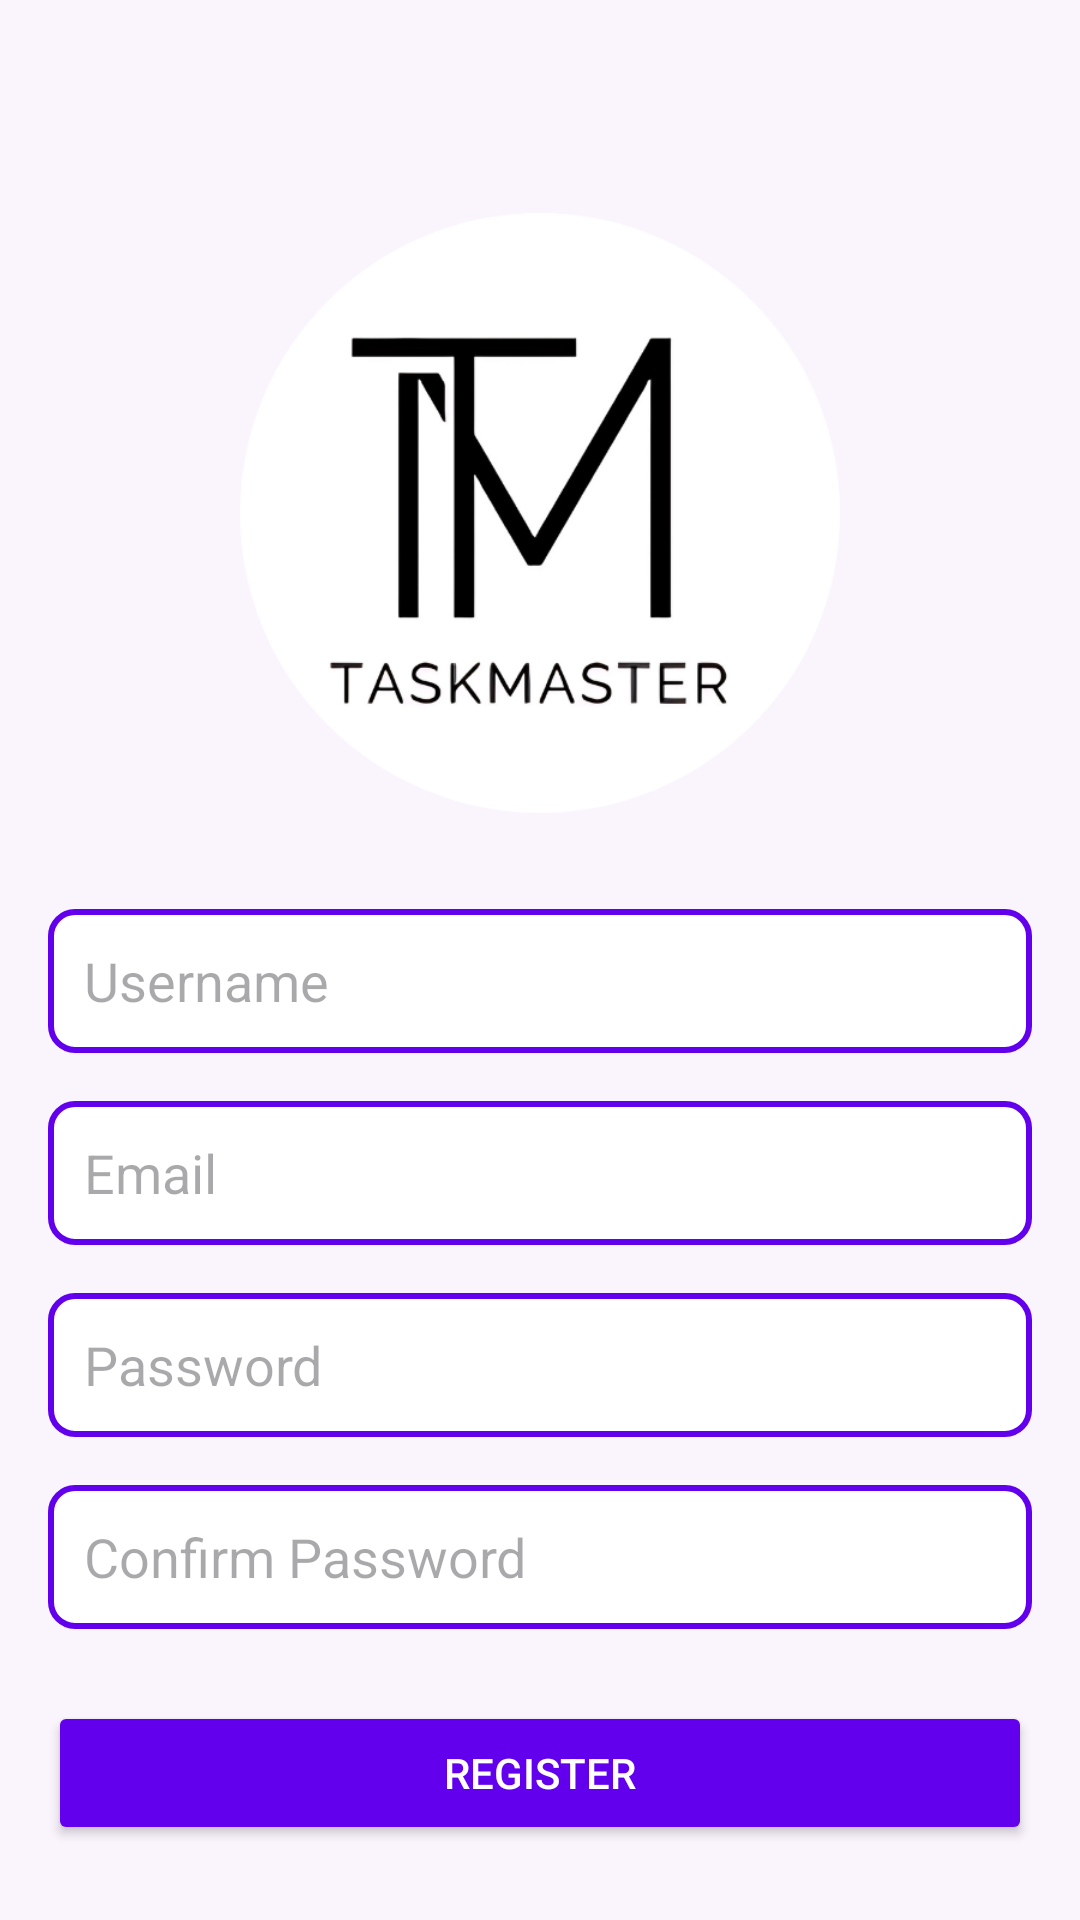

Write the Android layout XML for this screen, with the resource values it uses.
<!-- AndroidManifest.xml: application theme Theme.TaskMaster -->
<!-- res/layout/activity_register.xml -->
<RelativeLayout xmlns:android="http://schemas.android.com/apk/res/android"
    android:layout_width="match_parent"
    android:layout_height="match_parent"
    android:padding="16dp"
    android:background="#FAF4FD">

    
    <ImageView
        android:id="@+id/registerLogo"
        android:layout_width="200dp"
        android:layout_height="200dp"
        android:layout_centerHorizontal="true"
        android:layout_marginTop="55dp"
        android:src="@drawable/logo" />

    
    <EditText

        android:id="@+id/registerUsername"
        android:layout_width="match_parent"
        android:layout_height="wrap_content"
        android:layout_below="@id/registerLogo"
        android:layout_marginTop="32dp"
        android:background="@drawable/input_background"
        android:hint="Username"
        android:minHeight="48dp" />

    
    <EditText
        android:id="@+id/registerEmail"
        android:layout_width="match_parent"
        android:layout_height="wrap_content"
        android:layout_below="@id/registerUsername"
        android:layout_marginTop="16dp"
        android:background="@drawable/input_background"
        android:hint="Email"
        android:inputType="textEmailAddress"
        android:minHeight="48dp" />

    
    <EditText
        android:id="@+id/registerPassword"
        android:layout_width="match_parent"
        android:layout_height="wrap_content"
        android:layout_below="@id/registerEmail"
        android:layout_marginTop="16dp"
        android:background="@drawable/input_background"
        android:hint="Password"
        android:inputType="textPassword"
        android:minHeight="48dp" />

    
    <EditText
        android:id="@+id/registerConfirmPassword"
        android:layout_width="match_parent"
        android:layout_height="wrap_content"
        android:layout_below="@id/registerPassword"
        android:layout_marginTop="16dp"
        android:background="@drawable/input_background"
        android:hint="Confirm Password"
        android:inputType="textPassword"
        android:minHeight="48dp" />

    
    <Button
        android:id="@+id/registerButton"
        android:layout_width="match_parent"
        android:layout_height="wrap_content"
        android:layout_below="@id/registerConfirmPassword"
        android:layout_marginTop="24dp"
        android:text="Register"
        android:backgroundTint="#6200EE"
        android:textColor="#FFFFFF" />

    
    <TextView
        android:id="@+id/loginLink"
        android:layout_width="wrap_content"
        android:layout_height="wrap_content"
        android:layout_below="@id/registerButton"
        android:layout_centerHorizontal="true"
        android:layout_marginTop="8dp"
        android:text="Already have an account? Login"
        android:textColor="#6200EE" />
</RelativeLayout>
<!-- resources referenced by this layout -->
<resources>
  <!-- drawable input_background (drawable) -->
  <shape xmlns:android="http://schemas.android.com/apk/res/android">
      <solid android:color="#FFFFFF" /> 
      <corners android:radius="8dp" /> 
      <stroke android:width="2dp" android:color="#6200EE" /> 
      <padding
          android:top="8dp"
          android:bottom="8dp"
          android:left="12dp"
          android:right="12dp" /> 
  </shape>
  <!-- drawable logo: png bitmap (drawable, 45312 bytes) -->
  <style name="Theme.TaskMaster" parent="Base.Theme.TaskMaster" />
  <style name="Base.Theme.TaskMaster" parent="Theme.Material3.DayNight.NoActionBar">
          
          
          <item name="colorPrimary">@color/colorPrimary</item>
          <item name="colorPrimaryDark">@color/colorPrimaryDark</item>
          <item name="colorAccent">@color/colorAccent</item>
      </style>
  <color name="colorPrimary">#FFFFFF</color>
  <color name="colorPrimaryDark">#3700B3</color>
  <color name="colorAccent">#000000</color>
</resources>
